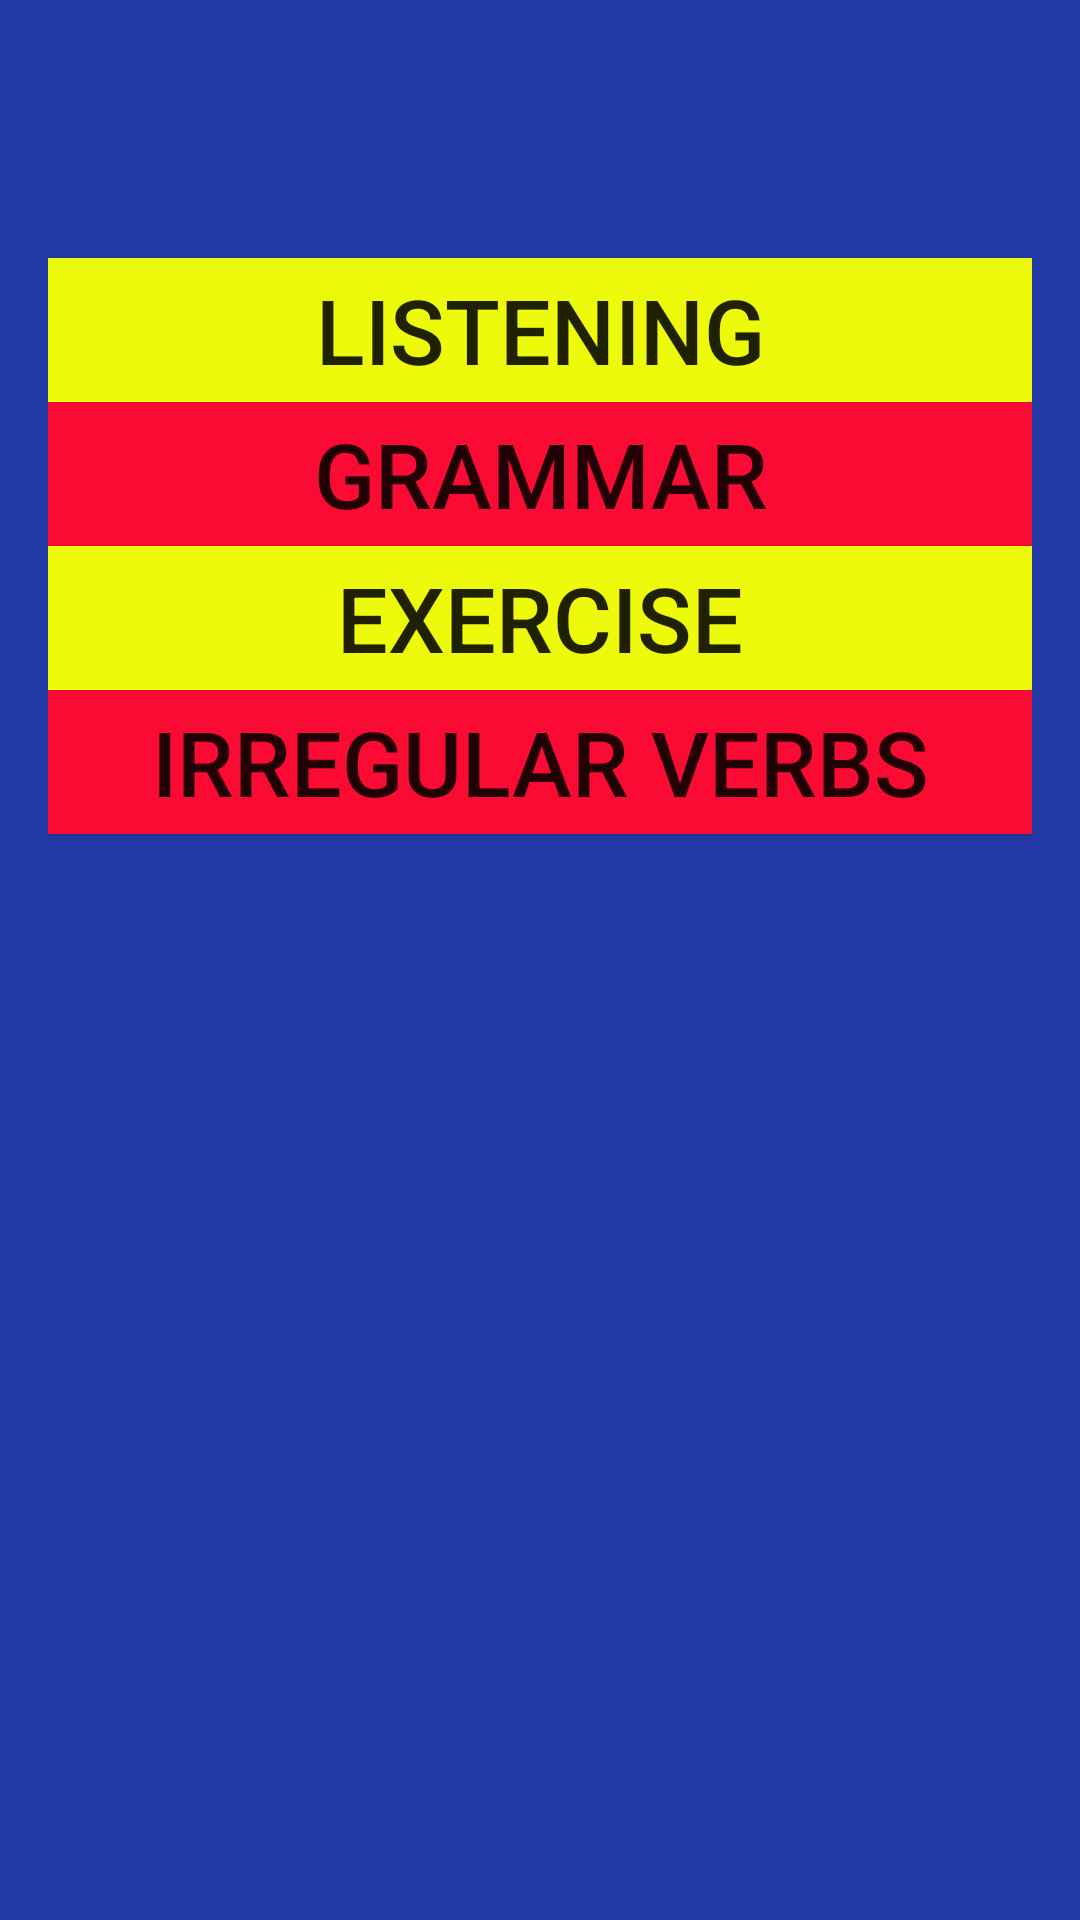

The Android layout XML behind this screen, and the referenced resources:
<!-- AndroidManifest.xml: application theme AppTheme -->
<!-- res/layout/activity_main.xml -->
<?xml version="1.0" encoding="utf-8"?>
<LinearLayout xmlns:android="http://schemas.android.com/apk/res/android"
    xmlns:tools="http://schemas.android.com/tools"
    android:layout_width="match_parent"
    android:layout_height="match_parent"
    android:background="#233aa7"
    android:orientation="vertical"
    android:paddingBottom="@dimen/activity_vertical_margin"
    android:paddingLeft="@dimen/activity_horizontal_margin"
    android:paddingRight="@dimen/activity_horizontal_margin"
    android:paddingTop="@dimen/activity_vertical_margin"
    tools:context="com.example.administrator.izienglish.MainActivity">

    <Button
        android:id="@+id/btn_lis"
        android:layout_marginTop="70dp"
        android:layout_width="match_parent"
        android:layout_height="wrap_content"
        android:textSize="30sp"
        android:text="Listening"
        android:background="#eefa0b"
        />

    <Button
        android:id="@+id/btn_gram"
        android:layout_width="match_parent"
        android:layout_height="wrap_content"
        android:textSize="30sp"
        android:text="Grammar"
        android:background="#fa0b33"
        />

    <Button
        android:id="@+id/btn_exer"
        android:layout_width="match_parent"
        android:layout_height="wrap_content"
        android:textSize="30sp"
        android:text="Exercise"
        android:background="#eefa0b"
        />

    <Button
        android:id="@+id/btn_verb"
        android:layout_width="match_parent"
        android:layout_height="wrap_content"
        android:textSize="30sp"
        android:text="Irregular Verbs"
        android:background="#fa0b33"
        />



</LinearLayout>
<!-- resources referenced by this layout -->
<resources>
  <dimen name="activity_horizontal_margin">16dp</dimen>
  <dimen name="activity_vertical_margin">16dp</dimen>
  <style name="AppTheme" parent="Theme.AppCompat.Light.DarkActionBar">
          
          <item name="colorPrimary">@color/colorPrimary</item>
          <item name="colorPrimaryDark">@color/colorPrimaryDark</item>
          <item name="colorAccent">@color/colorAccent</item>
      </style>
  <color name="colorPrimary">#ff000d</color>
  <color name="colorPrimaryDark">#303F9F</color>
  <color name="colorAccent">#FF4081</color>
</resources>
